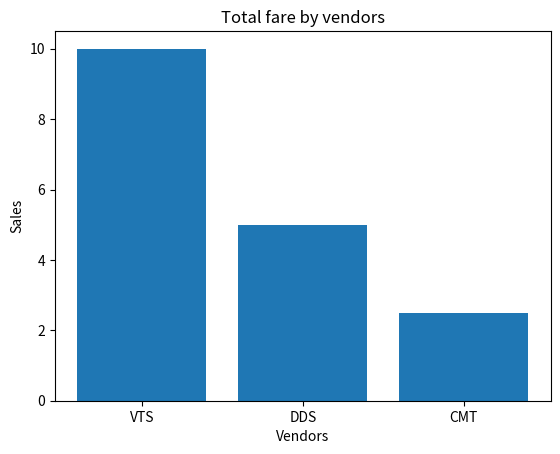

Source code (Python):
import matplotlib.pyplot as plt

def fare_vendor(vendors, sales, name="fare.png"):
    plt.bar(vendors, sales)
    plt.title("Total fare by vendors")
    plt.xlabel("Vendors")
    plt.ylabel("Sales")
    plt.savefig(name)

if __name__ == '__main__':
    fare_vendor(["VTS", "DDS", "CMT"], [10, 5, 2.5])
